Run: headless pygame with SDL's dummy video driver; simulated clock (each Clock.tick advances the game by its frame time, no real sleeping); random seed 0; keys injected as events and as key.get_pressed() state; no mouse input.
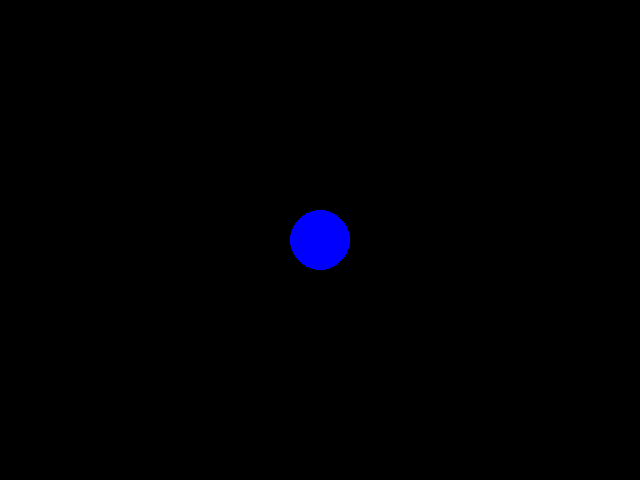
Frame 1 of 4 · flips 1–60 · no input
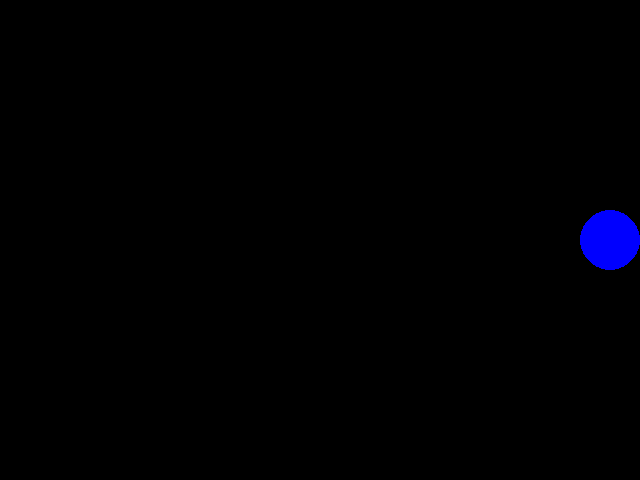
Frame 2 of 4 · flips 61–180 · tapped SPACE, RETURN · held RIGHT (→), D
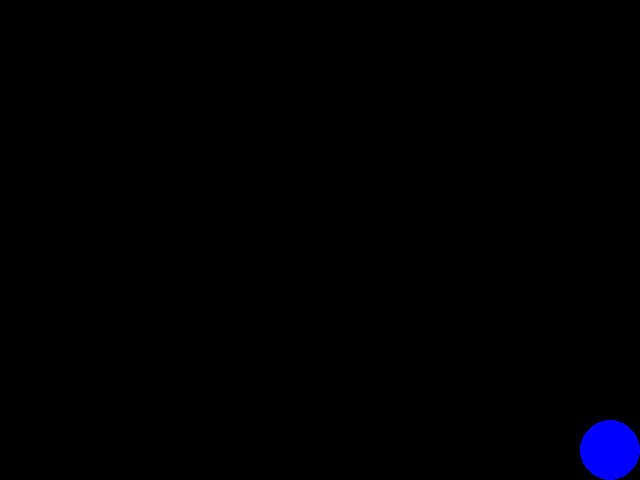
Frame 3 of 4 · flips 181–300 · held DOWN (↓), S
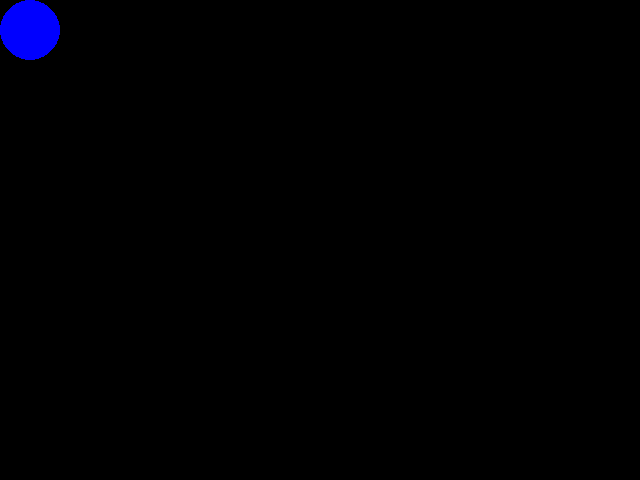
Frame 4 of 4 · flips 301–420 · held LEFT (←), A, UP (↑), W

The pygame program that drew these frames:

"""
Exemplo 3: Capturando entrada do usuário usando Pygame

Este exemplo demonstra como capturar eventos de teclado e mouse
para controlar objetos na tela.
"""
import pygame
from pygame.locals import *
import sys

# Definindo constantes
preto = (0, 0, 0)
azul = (0, 0, 255)
window_width = 640
window_height = 480
frames_por_segundo = 30

# Inicializando o pygame
pygame.init()
window = pygame.display.set_mode((window_width, window_height))
pygame.display.set_caption('Demo 3: Entrada do Usuário')
relogio = pygame.time.Clock()

# Variáveis do objeto controlável
CIRCULO_RAIO = 30
x = 320
y = 240
velocidade = 5

# Loop principal
while True:
    # Tratando eventos
    for event in pygame.event.get():
        if event.type == pygame.QUIT:
            pygame.quit()
            sys.exit()
    
    # Capturar teclas pressionadas
    keys = pygame.key.get_pressed()
    if keys[K_LEFT] or keys[K_a]:
        x -= velocidade
    if keys[K_RIGHT] or keys[K_d]:
        x += velocidade
    if keys[K_UP] or keys[K_w]:
        y -= velocidade
    if keys[K_DOWN] or keys[K_s]:
        y += velocidade
    
    # Manter o objeto dentro da tela
    x = max(CIRCULO_RAIO, min(x, window_width - CIRCULO_RAIO))
    y = max(CIRCULO_RAIO, min(y, window_height - CIRCULO_RAIO))
    
    # Limpar a tela
    window.fill(preto)
    
    # Desenhar objeto controlável (um círculo azul)
    pygame.draw.circle(window, azul, (x, y), CIRCULO_RAIO)
    
    # Atualizar a tela
    pygame.display.update()
    
    # Controlar FPS
    relogio.tick(frames_por_segundo)
